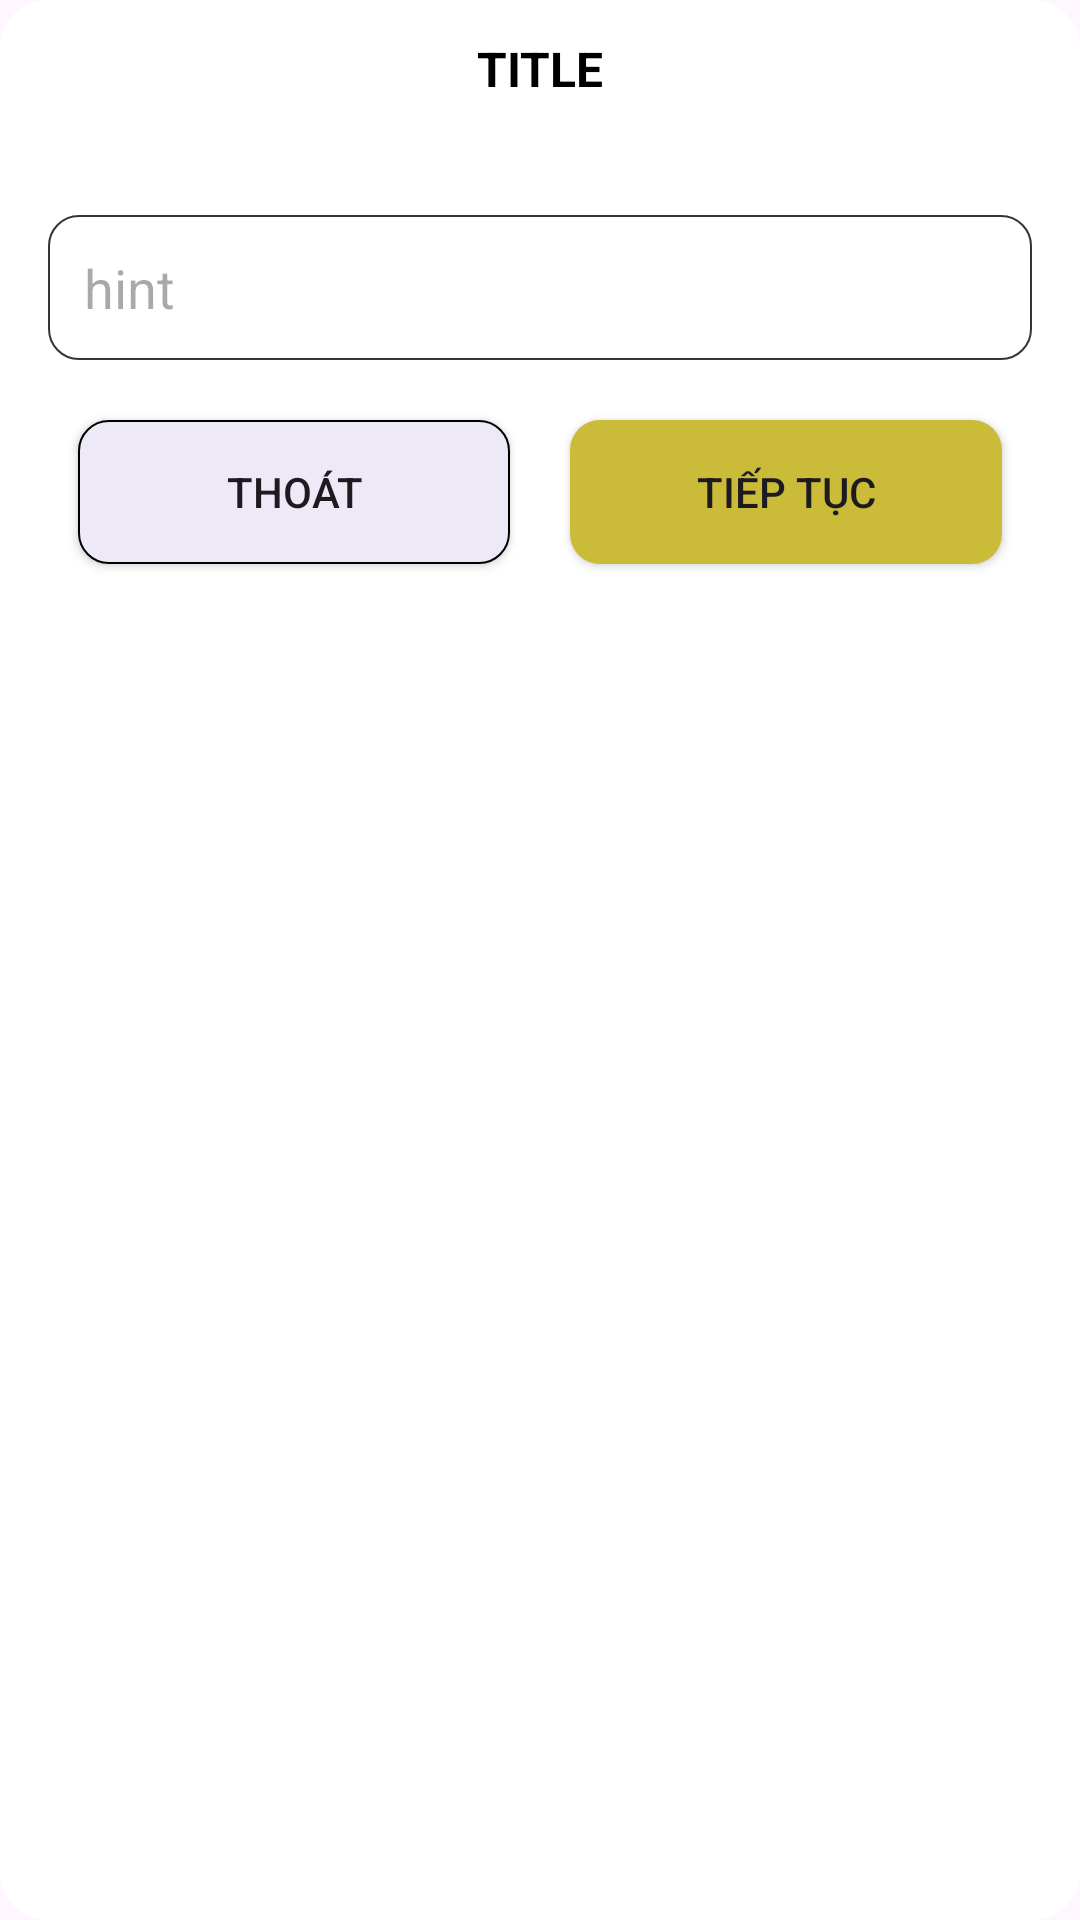

Reconstruct the res/layout file that produces this screen, plus the resources it refers to.
<!-- AndroidManifest.xml: application theme Theme.Appfoody2 -->
<!-- res/layout/dialog_forgot_password.xml -->
<?xml version="1.0" encoding="utf-8"?>
<LinearLayout xmlns:android="http://schemas.android.com/apk/res/android"
    android:orientation="vertical"
    android:layout_width="match_parent"
    android:background="@drawable/bg_white_corner_16"
    android:layout_margin="16dp"
    android:layout_height="wrap_content">

    <TextView
        android:id="@+id/tv_title"
        android:layout_width="match_parent"
        android:layout_height="wrap_content"
        android:padding="12dp"
        android:text="TITLE"
        android:textStyle="bold"
        android:textColor="@color/black"
        android:textSize="16sp"
        android:gravity="center"
        android:background="@drawable/bg_yellow_corner_16_topleft_topright">

    </TextView>

    <LinearLayout
        android:layout_width="match_parent"
        android:orientation="vertical"
        android:padding="16dp"
        android:layout_height="wrap_content">

        <EditText
            android:id="@+id/ed_email_OTP"
            android:layout_marginTop="10dp"
            android:layout_width="match_parent"
            android:layout_height="wrap_content"
            android:padding="12dp"
            android:background="@drawable/bg_while_corner_gray_10"
            android:hint="hint"
            >

        </EditText>




        <LinearLayout
            android:layout_width="match_parent"
            android:layout_height="wrap_content"
            android:layout_marginTop="10dp"
            android:orientation="horizontal">
            <Button
                android:id="@+id/btn_thoat"
                android:layout_margin="10dp"
                android:layout_width="0dp"
                android:layout_height="wrap_content"
                android:layout_weight="1"
                android:background="@drawable/bg_gray_corner16_gray"
                android:text="Thoát">
            </Button>

            <Button
                android:id="@+id/btn_continue"
                android:layout_width="0dp"
                android:layout_height="wrap_content"
                android:layout_margin="10dp"
                android:layout_weight="1"
                android:background="@drawable/bg_gray_corner16_yellow"
                android:text="Tiếp tục">

            </Button>
        </LinearLayout>

    </LinearLayout>

</LinearLayout>
<!-- resources referenced by this layout -->
<resources>
  <color name="black">#FF000000</color>
  <!-- drawable bg_gray_corner16_gray (drawable) -->
  <?xml version="1.0" encoding="utf-8"?>
  <shape xmlns:android="http://schemas.android.com/apk/res/android">
      <solid android:color="#EEE9F7"/>
      <corners android:radius="10sp"></corners>
      <stroke android:color="@color/black" android:width="0.5dp"></stroke>
  </shape>
  <!-- drawable bg_gray_corner16_yellow (drawable) -->
  <?xml version="1.0" encoding="utf-8"?>
  <shape xmlns:android="http://schemas.android.com/apk/res/android">
      <solid android:color="@color/yellow"/>
      <corners android:radius="10sp"></corners>
  </shape>
  <!-- drawable bg_while_corner_gray_10 (drawable) -->
  <?xml version="1.0" encoding="utf-8"?>
  <shape xmlns:android="http://schemas.android.com/apk/res/android">
      <solid android:color="@color/white"/>
      <corners android:radius="10sp"></corners>
      <stroke android:width="0.5dp" android:color="#373434">
      </stroke>
  
  </shape>
  <!-- drawable bg_white_corner_16 (drawable) -->
  <?xml version="1.0" encoding="utf-8"?>
  <shape xmlns:android="http://schemas.android.com/apk/res/android">
  <solid android:color="@color/white"/>
      <corners android:radius="16dp"></corners>
  </shape>
  <!-- drawable bg_yellow_corner_16_topleft_topright (drawable) -->
  <?xml version="1.0" encoding="utf-8"?>
  <shape xmlns:android="http://schemas.android.com/apk/res/android">
          <solid android:color="@color/green"/>
      <corners android:topLeftRadius="16dp"
               android:topRightRadius="16dp"></corners>
  </shape>
  <style name="Theme.Appfoody2" parent="Base.Theme.Appfoody2" />
  <color name="yellow">#CABB39</color>
  <color name="white">#FFFFFFFF</color>
  <style name="Base.Theme.Appfoody2" parent="Theme.Material3.DayNight.NoActionBar">
          
          
      </style>
</resources>
